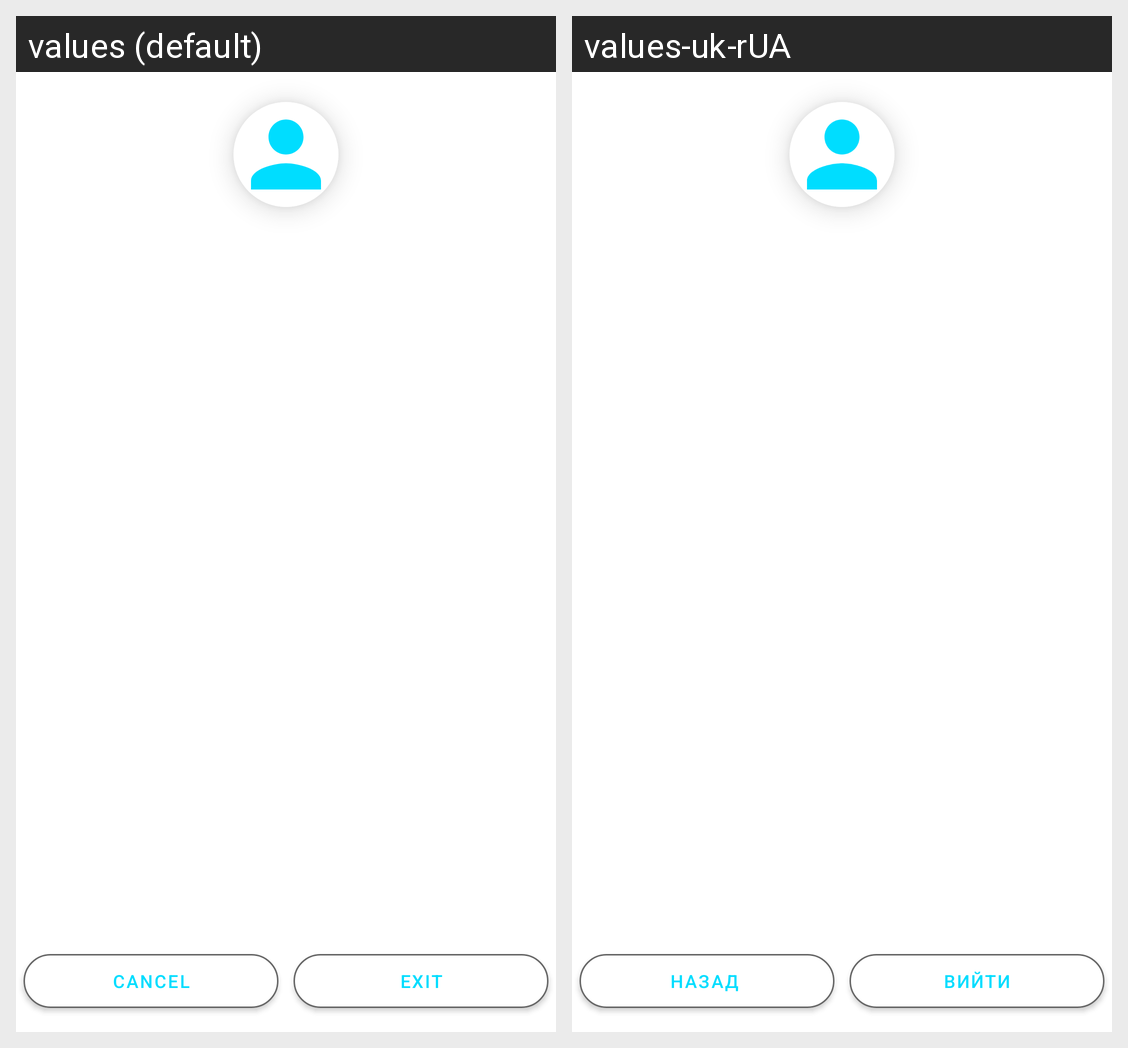

The Android screen above is rendered under two locales of the same app. Produce the string resources it draws, with the default and per-locale values.
Android screen res/layout/exit_dialog.xml rendered under 2 locales, left to right: values (default), values-uk-rUA. Device: Nexus 5 (rendered at 1080×1920; each locale shown at half size, 540×960, under a caption strip naming it); theme Theme.MTG.
Strings drawn on this screen, with the default value and each locale's value (text and hints the layout hard-codes, and strings that could not be matched under every locale, appear in the picture but are not listed):

cancel
  values: Cancel
  values-uk-rUA: Назад 

exit
  values: Exit
  values-uk-rUA: Вийти
